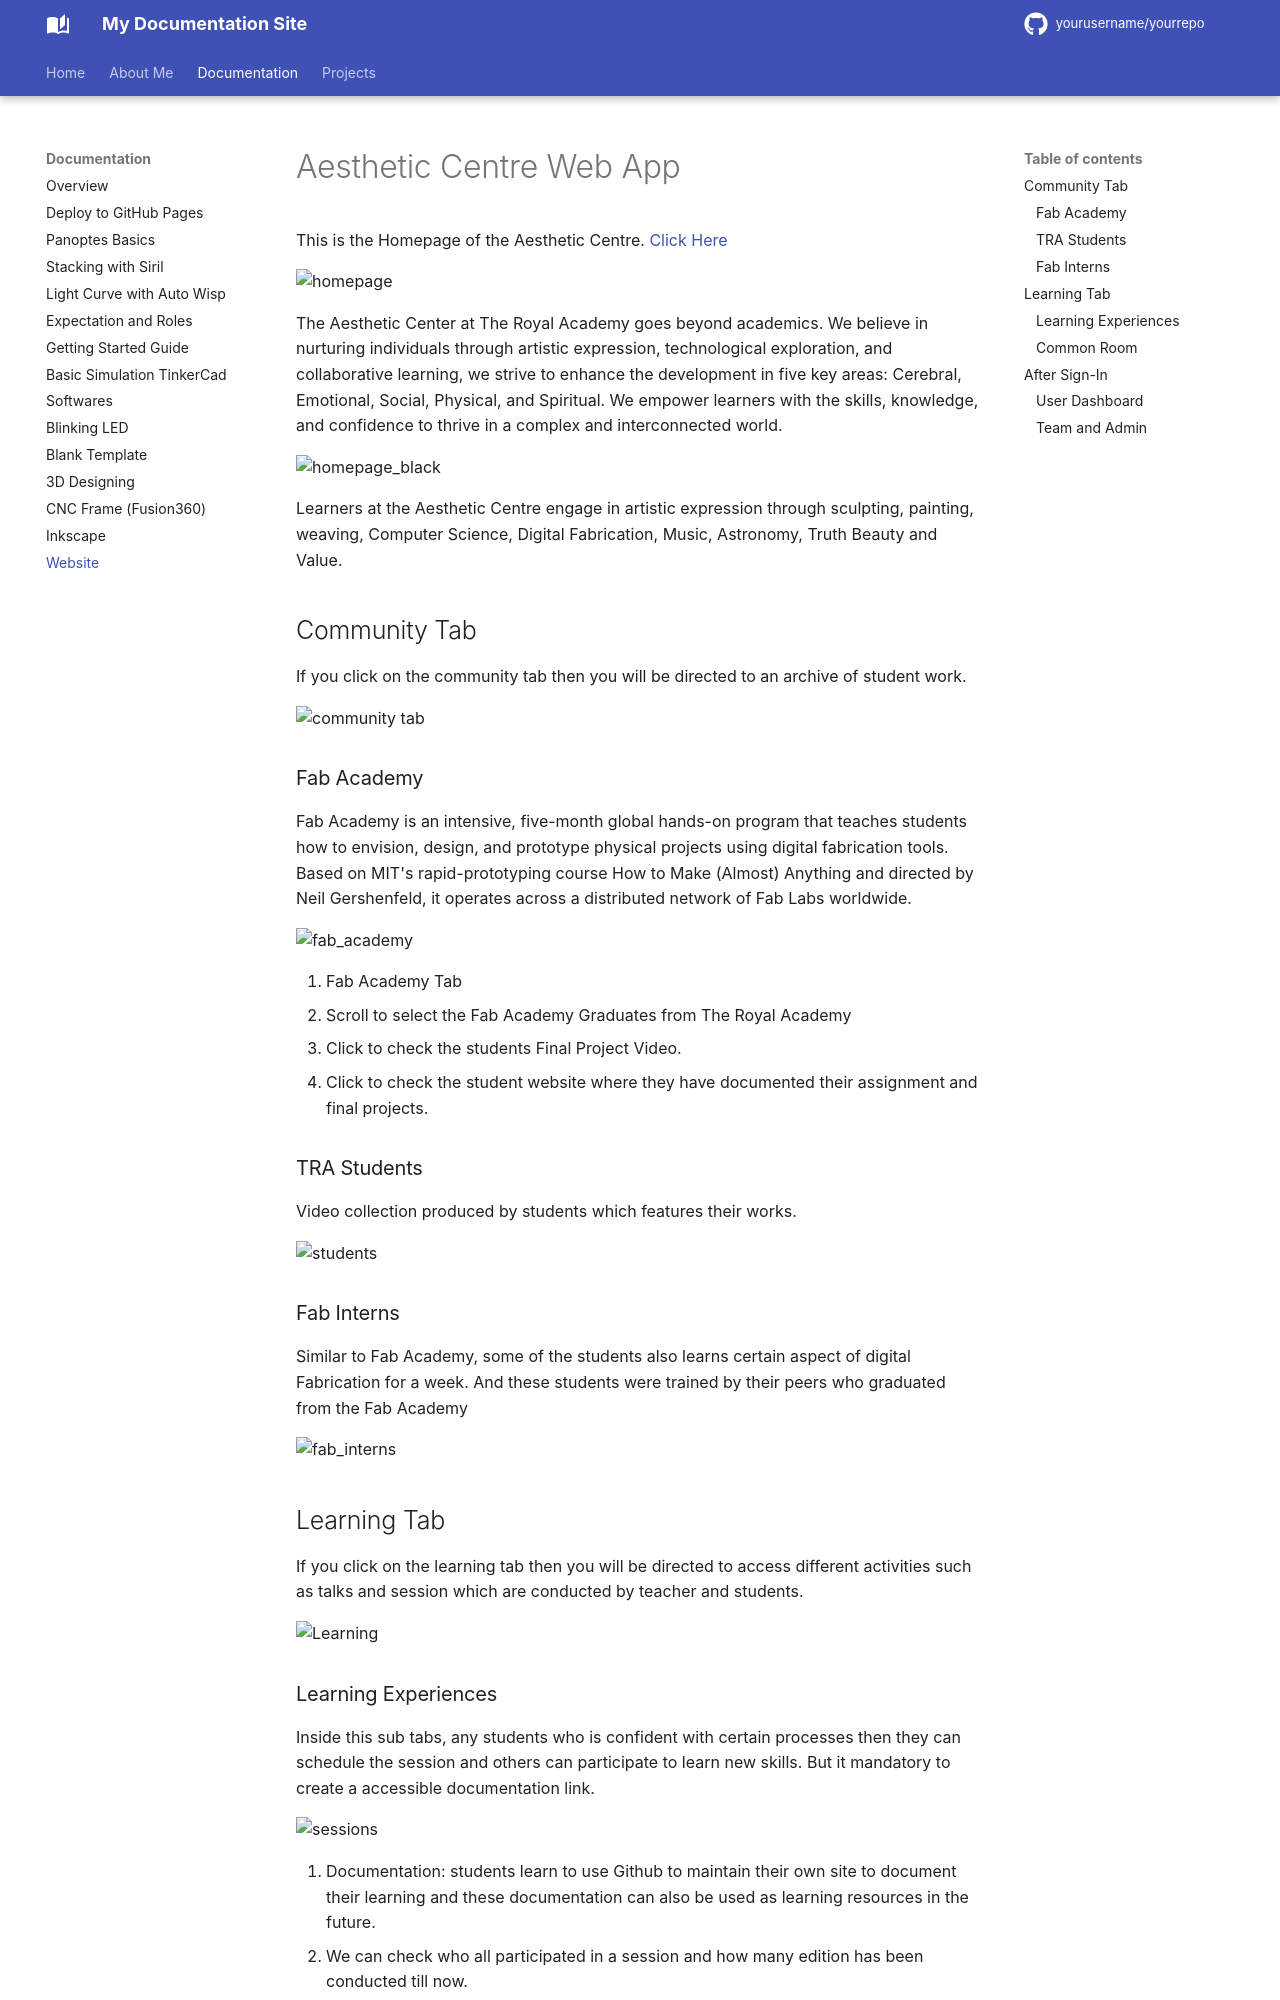

repository: Aesthetics-Centre/anith_documentation · page: documentation/website/index.html · generator: mkdocs

# Aesthetic Centre Web App

This is the Homepage of the Aesthetic Centre. [Click Here](https://inventory-user123.web.app/)

![homepage](https://drive.google.com/thumbnail?id=1wn9N1F3AkNcfhFyssJbGU5wnZF_T5b77&sz=w800)

The Aesthetic Center at The Royal Academy goes beyond academics. We believe in nurturing individuals through artistic expression, technological exploration, and collaborative learning, we strive to enhance the development in five key areas: Cerebral, Emotional, Social, Physical, and Spiritual. We empower learners with the skills, knowledge, and confidence to thrive in a complex and interconnected world.

![homepage_black](https://drive.google.com/thumbnail?id=1L-t3jkCVp6z7mt6SrFWH2Oqhw5Um3vfs&sz=w800)

Learners at the Aesthetic Centre engage in artistic expression through sculpting, painting, weaving, Computer Science, Digital Fabrication, Music, Astronomy, Truth Beauty and Value. 

## Community Tab

If you click on the community tab then you will be directed to an archive of student work.

![community tab](https://drive.google.com/thumbnail?id=1hFU-nW7zEXZfKzBWu1BQAG-PEW2aU41D&sz=w800)

### Fab Academy

Fab Academy is an intensive, five-month global hands-on program that teaches students how to envision, design, and prototype physical projects using digital fabrication tools. Based on MIT's rapid-prototyping course How to Make (Almost) Anything and directed by Neil Gershenfeld, it operates across a distributed network of Fab Labs worldwide.

![fab_academy](https://drive.google.com/thumbnail?id=1okNcmS37zFe67GOkm7GlspV6XT2hfC67&sz=w800)

1. Fab Academy Tab
2. Scroll to select the Fab Academy Graduates from The Royal Academy
3. Click to check the students Final Project Video.
4. Click to check the student website where they have documented their assignment and final projects.

### TRA Students

Video collection produced by students which features their works.

![students](https://drive.google.com/thumbnail?id=1XlEPtDUuYc0at8MNT40hnsEkZQzecg24&sz=w800)

### Fab Interns

Similar to Fab Academy, some of the students also learns certain aspect of digital Fabrication for a week. And these students were trained by their peers who graduated from the Fab Academy

![fab_interns](https://drive.google.com/thumbnail?id=1FzH-G0K9O2eCPB34S1jVMUMF6QMKOlA5&sz=w800)

## Learning Tab

If you click on the learning tab then you will be directed to access different activities such as talks and session which are conducted by teacher and students.

![Learning](https://drive.google.com/thumbnail?id=1St_iqG8uJ4S62A9bSMzCGf_OOmkfu2zE&sz=w800)
